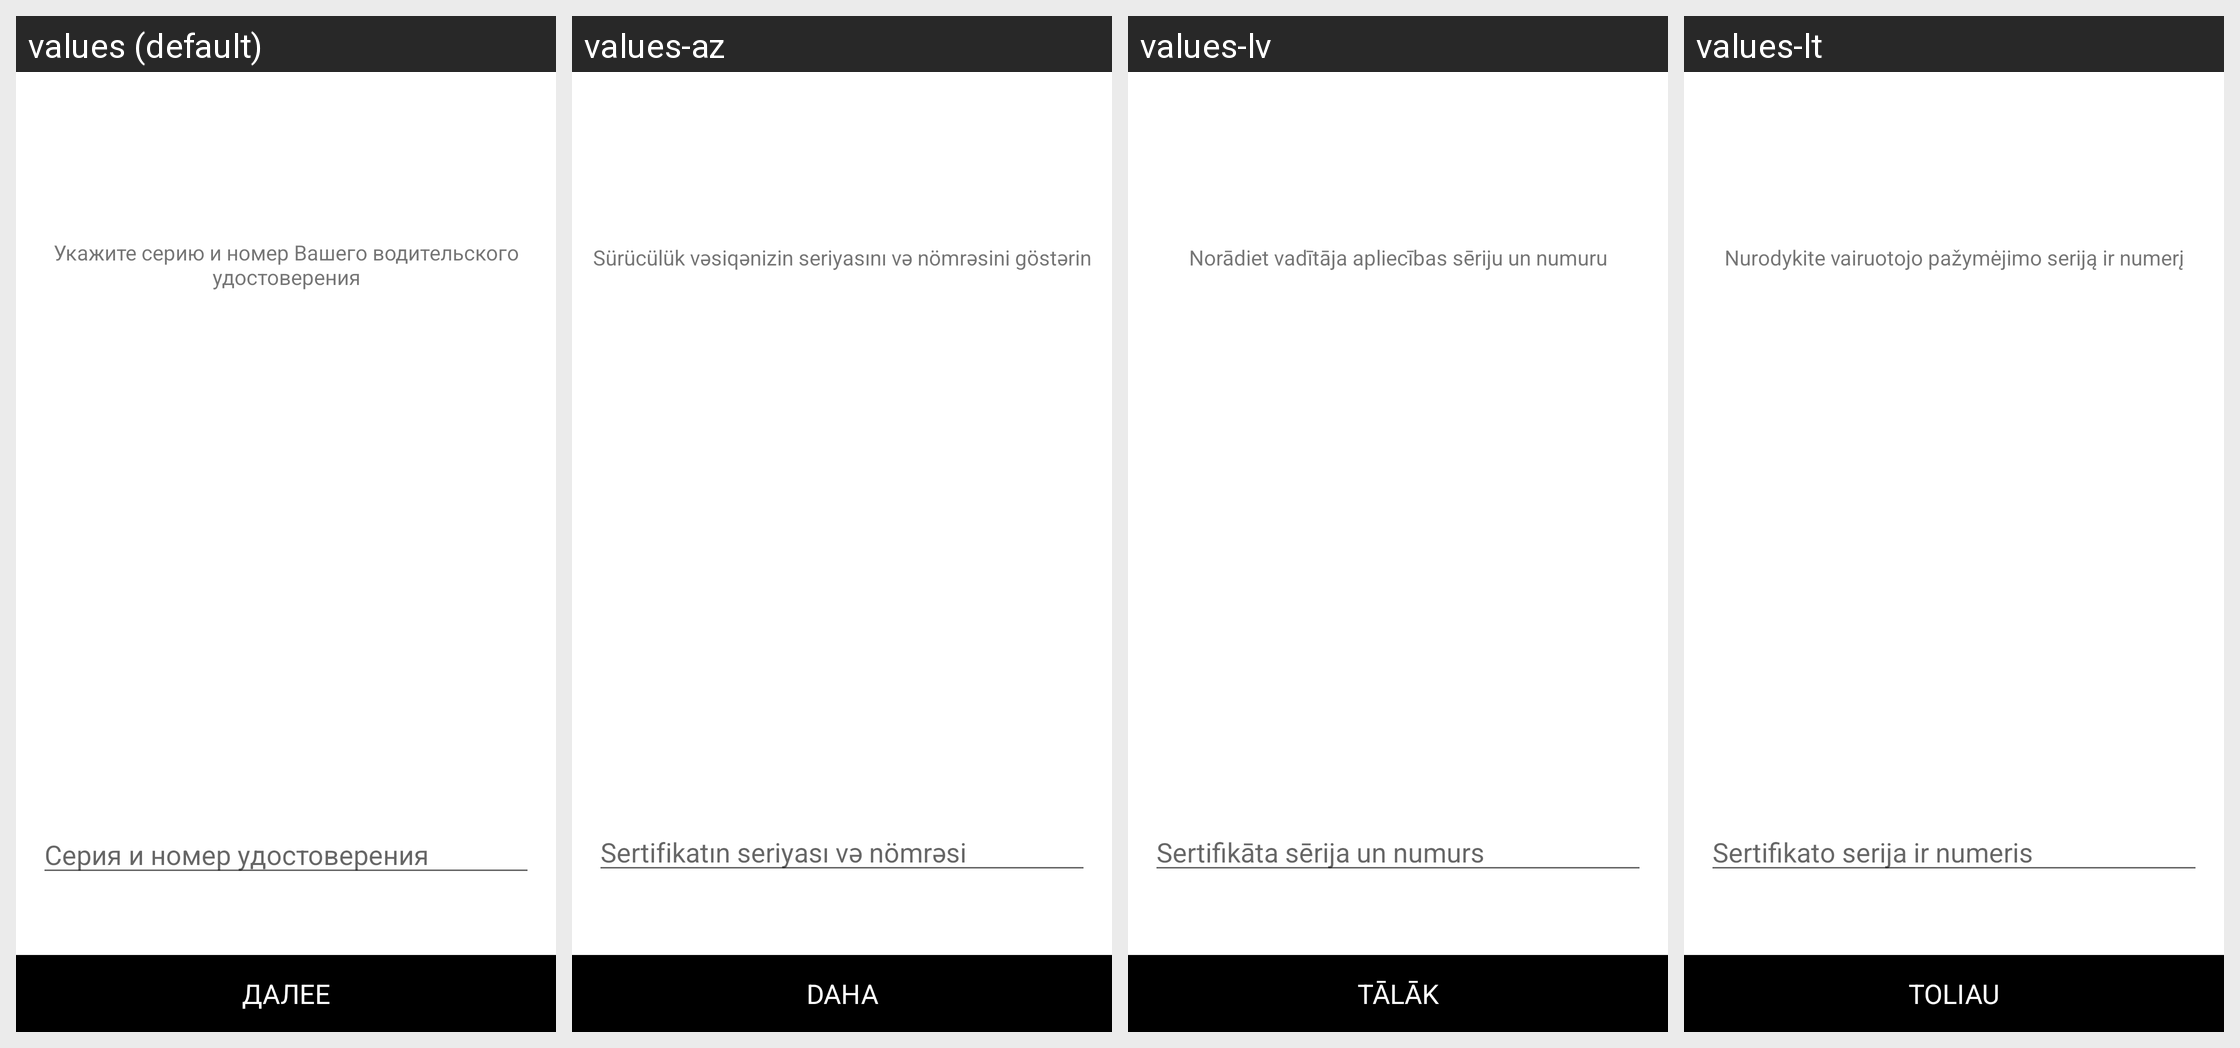

Locale-by-locale string values for the Android screen shown in this grid:
Android screen res/layout/activity_registration_add_passport.xml rendered under 4 locales, left to right: values (default), values-az, values-lv, values-lt. Device: Nexus 5 (rendered at 1080×1920; each locale shown at half size, 540×960, under a caption strip naming it); theme Theme.MaterialComponents.DayNight.NoActionBar.
Other locales in the repository, not shown: values-af, values-am, values-ar, values-as, values-be, values-bg, values-bn, values-bs, values-ca, values-cs, values-da, values-de, values-el, values-en, values-en-rGB, values-es, values-es-rCL, values-es-rUS, values-et, values-eu, values-fa, values-fi, values-fr, values-fr-rCA, values-gl, values-gu, values-hi, values-hr, values-hu, values-hy, values-in, values-is, values-it, values-iw, values-ja, values-ka, values-kk, values-km, values-kn, values-ko, values-ky, values-lo, values-mk, values-ml, values-mn, values-mr, values-ms, values-my, values-nb, values-ne, values-nl, values-or, values-pa, values-pl, values-pt-rBR, values-pt-rPT, values-ro, values-ru, values-si, values-sk, values-sl, values-sq, values-sr, values-sv, values-sw, values-ta, values-te, values-th, values-tl, values-tr, values-uk, values-ur, values-uz, values-vi, values-zh-rCN, values-zh-rHK, values-zh-rTW, values-zu.
Strings drawn on this screen, with the default value and each locale's value (text and hints the layout hard-codes, and strings that could not be matched under every locale, appear in the picture but are not listed):

step_five_hint
  values: Укажите серию и номер Вашего водительского удостоверения
  values-az: Sürücülük vəsiqənizin seriyasını və nömrəsini göstərin
  values-lv: Norādiet vadītāja apliecības sēriju un numuru
  values-lt: Nurodykite vairuotojo pažymėjimo seriją ir numerį

step_five_passport
  values: Серия и номер удостоверения
  values-az: Sertifikatın seriyası və nömrəsi
  values-lv: Sertifikāta sērija un numurs
  values-lt: Sertifikato serija ir numeris

button_further
  values: ДАЛЕЕ
  values-az: DAHA
  values-lv: TĀLĀK
  values-lt: TOLIAU
